Run: headless pygame with SDL's dummy video driver; simulated clock (each Clock.tick advances the game by its frame time, no real sleeping); random seed 0; keys injected as events and as key.get_pressed() state; mouse plan: one left click at the window centre at the start of phase 2, then a move to the lower-right quarter at the start of phase 3.
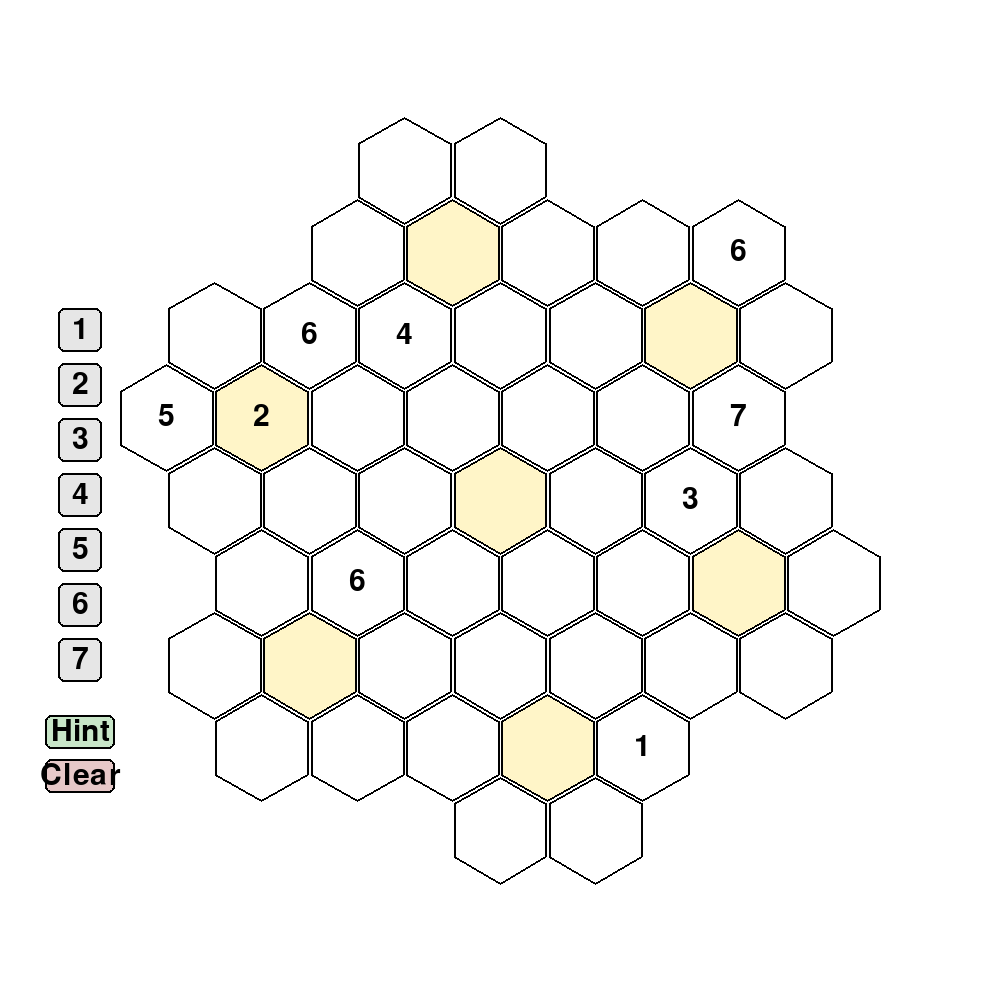
Frame 1 of 2 · flips 1–60 · no input
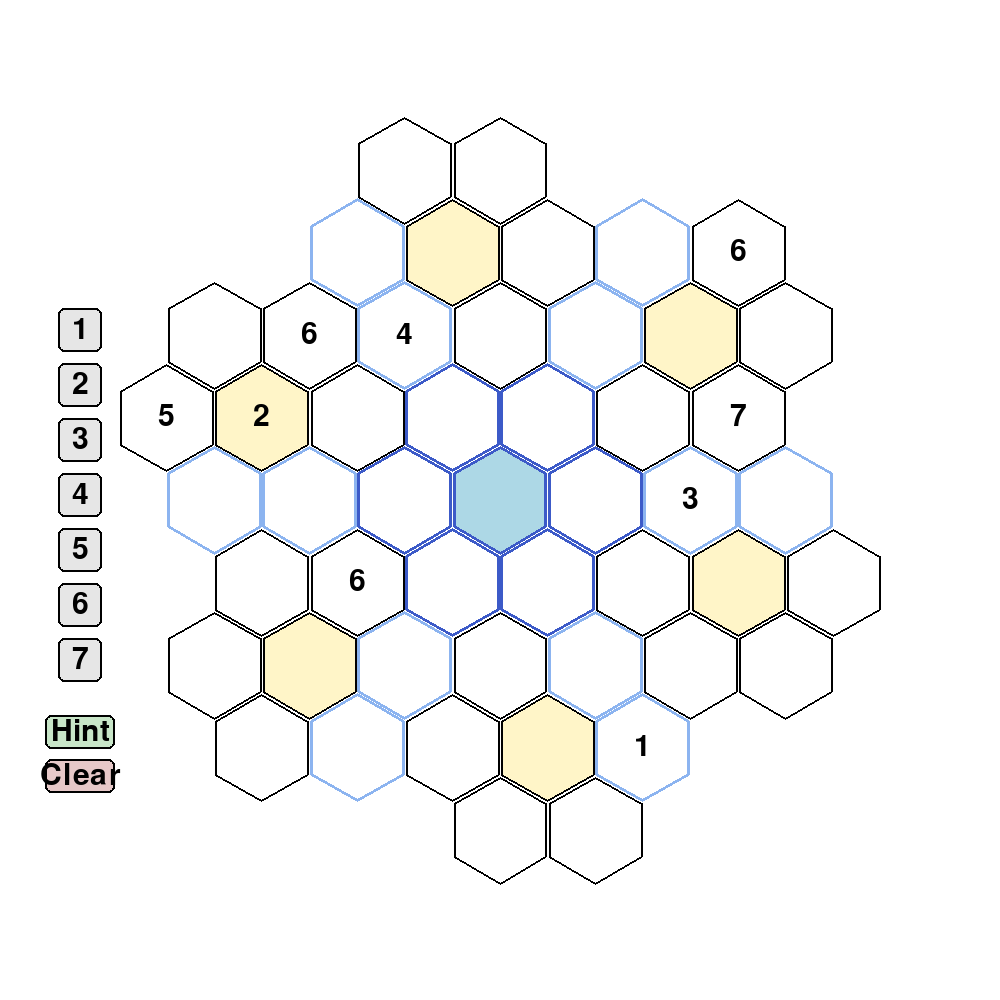
Frame 2 of 2 · flips 61–180 · clicked the window centre · tapped SPACE, RETURN · held RIGHT (→), D

The pygame program that drew these frames:

import math
import random
import pygame

CELLS = {
    # row 1 (2 cells)
    (1, -4), (2, -4),
    # row 2 (5 cells)
    (0, -3), (1, -3), (2, -3), (3, -3), (4, -3),
    # row 3 (7 cells)
    (-2, -2), (-1, -2), (0, -2), (1, -2), (2, -2), (3, -2), (4, -2),
    # row 4 (7 cells)
    (-3, -1), (-2, -1), (-1, -1), (0, -1), (1, -1), (2, -1), (3, -1),
    # row 5 (7 cells)
    (-3, 0), (-2, 0), (-1, 0), (0, 0), (1, 0), (2, 0), (3, 0),
    # row 6 (7 cells)
    (-3, 1), (-2, 1), (-1, 1), (0, 1), (1, 1), (2, 1), (3, 1),
    # row 7 (7 cells)
    (-4, 2), (-3, 2), (-2, 2), (-1, 2), (0, 2), (1, 2), (2, 2),
    # row 8 (5 cells)
    (-4, 3), (-3, 3), (-2, 3), (-1, 3), (0, 3),
    # row 9 (2 cells)
    (-2, 4), (-1, 4),
}

SIZE = 55  # hex circumradius in pixels

SUBGRIDS = {
    (0, 0):   {(0,0),(1,0),(-1,0),(0,1),(0,-1),(1,-1),(-1,1)},
    (1, -3):  {(1,-3),(2,-3),(0,-3),(1,-2),(1,-4),(2,-4),(0,-2)},
    (3, -2):  {(3,-2),(4,-2),(2,-2),(3,-1),(3,-3),(4,-3),(2,-1)},
    (2, 1):   {(2,1),(3,1),(1,1),(2,2),(2,0),(3,0),(1,2)},
    (-1, 3):  {(-1,3),(0,3),(-2,3),(-1,4),(-1,2),(0,2),(-2,4)},
    (-3, 2):  {(-3,2),(-2,2),(-4,2),(-3,3),(-3,1),(-2,1),(-4,3)},
    (-2, -1): {(-2,-1),(-1,-1),(-3,-1),(-2,0),(-2,-2),(-1,-2),(-3,0)},
}

CELL_TO_SUBGRID = {cell: center for center, cells in SUBGRIDS.items() for cell in cells}

def _build_cell_groups():
    rows, q_diags, s_diags = {}, {}, {}
    for q, r in CELLS:
        rows.setdefault(r, set()).add((q, r))
        q_diags.setdefault(q, set()).add((q, r))
        s_diags.setdefault(q + r, set()).add((q, r))
    return {
        (q, r): [
            SUBGRIDS[CELL_TO_SUBGRID[(q, r)]],
            frozenset(rows[r]),
            frozenset(q_diags[q]),
            frozenset(s_diags[q + r]),
        ]
        for q, r in CELLS
    }

CELL_GROUPS = _build_cell_groups()

def get_possible_values(cell, assignment):
    used = {assignment[c] for group in CELL_GROUPS[cell] for c in group if c in assignment and c != cell}
    return set(range(1, 8)) - used

def generate_complete_grid():
    assignment = {}

    def backtrack():
        if len(assignment) == len(CELLS):
            return True
        unassigned = [c for c in CELLS if c not in assignment]
        options = {c: get_possible_values(c, assignment) for c in unassigned}
        if any(len(v) == 0 for v in options.values()):
            return False
        min_opts = min(len(v) for v in options.values())
        cell = random.choice([c for c, v in options.items() if len(v) == min_opts])
        for value in random.sample(list(options[cell]), len(options[cell])):
            assignment[cell] = value
            if backtrack():
                return True
            del assignment[cell]
        return False

    backtrack()
    return assignment

def is_logically_solvable(given):
    state = dict(given)
    changed = True
    while changed:
        changed = False
        for cell in CELLS:
            if cell in state:
                continue
            possible = get_possible_values(cell, state)
            if len(possible) == 1:
                state[cell] = next(iter(possible))
                changed = True
    return len(state) == len(CELLS)

def generate_puzzle(complete_grid):
    given = dict(complete_grid)
    cells = list(CELLS)
    random.shuffle(cells)
    for cell in cells:
        value = given.pop(cell)
        if not is_logically_solvable(given):
            given[cell] = value  # restore — removal breaks solvability
    return given

def _build_lines():
    buckets = [{}, {}, {}]
    for q, r in CELLS:
        for bucket, key in zip(buckets, [r, q, q + r]):
            bucket.setdefault(key, set()).add((q, r))
    return [frozenset(v) for b in buckets for v in b.values()]

LINES = _build_lines()

def compute_errors(cell_values):
    error_cells = set()
    for group in [*SUBGRIDS.values(), *LINES]:
        vals = [cell_values[c] for c in group if c in cell_values]
        if len(vals) != len(set(vals)):
            error_cells |= group
    return error_cells

def hex_to_pixel(q, r, cx, cy):
    x = cx + (q + r / 2) * math.sqrt(3) * SIZE
    y = cy + r * 1.5 * SIZE
    return (x, y)

def pixel_to_hex(x, y, cx, cy):
    fr = (y - cy) / (1.5 * SIZE)
    fq = (x - cx) / (math.sqrt(3) * SIZE) - fr / 2
    fx, fz = fq, fr
    fy = -fx - fz
    rx, ry, rz = round(fx), round(fy), round(fz)
    dx, dy, dz = abs(rx - fx), abs(ry - fy), abs(rz - fz)
    if dx > dy and dx > dz:
        rx = -ry - rz
    elif dy > dz:
        ry = -rx - rz
    else:
        rz = -rx - ry
    return (rx, rz)

def draw_hex(surface, center, radius, color, width=0):
    cx, cy = center
    points = [
        (cx + radius * math.cos(math.radians(a)),
         cy + radius * math.sin(math.radians(a)))
        for a in range(-90, 270, 60)
    ]
    pygame.draw.polygon(surface, color, points, width)

if __name__ == "__main__":
    pygame.init()
    screen = pygame.display.set_mode((1000, 1000))
    pygame.display.set_caption("Dunjoku")
    clock = pygame.time.Clock()
    font = pygame.font.SysFont(None, 44)

    cx, cy = 500, 500
    selected = None
    selected_subgrid = set()
    selected_lines = set()
    error_cells = set()
    complete_grid = generate_complete_grid()
    given = generate_puzzle(complete_grid)
    cell_values = dict(given)

    # Number picker: 7 boxes on the left
    NUM_X, NUM_Y0, NUM_GAP = 80, 330, 55
    num_rects = [pygame.Rect(NUM_X - 22, NUM_Y0 + i * NUM_GAP - 22, 44, 44) for i in range(7)]
    hint_rect = pygame.Rect(NUM_X - 35, NUM_Y0 + 7 * NUM_GAP, 70, 34)
    clear_rect = pygame.Rect(NUM_X - 35, NUM_Y0 + 7 * NUM_GAP + 44, 70, 34)
    hint_cell = None

    running = True
    while running:
        for event in pygame.event.get():
            if event.type == pygame.QUIT:
                running = False
            if event.type == pygame.KEYDOWN and event.key == pygame.K_ESCAPE:
                running = False
            if event.type == pygame.KEYDOWN and selected is not None and selected not in given:
                if event.unicode in '1234567':
                    cell_values[selected] = int(event.unicode)
                    error_cells = compute_errors(cell_values)
            if event.type == pygame.MOUSEBUTTONDOWN and event.button == 1:
                # Check number picker first
                placed = False
                for i, rect in enumerate(num_rects):
                    if rect.collidepoint(event.pos) and selected is not None and selected not in given:
                        cell_values[selected] = i + 1
                        error_cells = compute_errors(cell_values)
                        placed = True
                        break
                if not placed and clear_rect.collidepoint(event.pos):
                    if selected is not None and selected not in given:
                        cell_values.pop(selected, None)
                        error_cells = compute_errors(cell_values)
                    placed = True
                if not placed and hint_rect.collidepoint(event.pos):
                    hint_cell = next(
                        (c for c in CELLS if c not in cell_values
                         and len(get_possible_values(c, cell_values)) == 1),
                        None
                    )
                    placed = True
                if not placed:
                    hint_cell = None
                    clicked = pixel_to_hex(*event.pos, cx, cy)
                    if clicked in CELLS:
                        selected = None if clicked == selected else clicked
                    else:
                        selected = None
                    if selected:
                        subgrid, *lines = CELL_GROUPS[selected]
                        selected_subgrid = set(subgrid)
                        selected_lines = set().union(*lines) - selected_subgrid
                    else:
                        selected_subgrid = set()
                        selected_lines = set()

        screen.fill((255, 255, 255))

        # Draw number picker
        for i, rect in enumerate(num_rects):
            pygame.draw.rect(screen, (230, 230, 230), rect, border_radius=6)
            pygame.draw.rect(screen, (0, 0, 0), rect, width=2, border_radius=6)
            label = font.render(str(i + 1), True, (0, 0, 0))
            screen.blit(label, label.get_rect(center=rect.center))

        # Draw hint button
        pygame.draw.rect(screen, (200, 230, 200), hint_rect, border_radius=6)
        pygame.draw.rect(screen, (0, 0, 0), hint_rect, width=2, border_radius=6)
        hint_label = font.render("Hint", True, (0, 0, 0))
        screen.blit(hint_label, hint_label.get_rect(center=hint_rect.center))

        # Draw clear button
        pygame.draw.rect(screen, (230, 200, 200), clear_rect, border_radius=6)
        pygame.draw.rect(screen, (0, 0, 0), clear_rect, width=2, border_radius=6)
        clear_label = font.render("Clear", True, (0, 0, 0))
        screen.blit(clear_label, clear_label.get_rect(center=clear_rect.center))

        # Draw grid
        for q, r in CELLS:
            center = hex_to_pixel(q, r, cx, cy)
            if (q, r) == selected:
                fill = (173, 216, 230)
            elif (q, r) in SUBGRIDS:
                fill = (255, 245, 200)
            else:
                fill = (255, 255, 255)
            draw_hex(screen, center, SIZE - 2, fill)
            draw_hex(screen, center, SIZE - 2, (0, 0, 0), width=2)
            if (q, r) in error_cells:
                draw_hex(screen, center, SIZE - 2, (220, 50, 50), width=3)
            elif (q, r) == hint_cell:
                draw_hex(screen, center, SIZE - 2, (50, 180, 80), width=3)
            elif (q, r) in selected_subgrid:
                draw_hex(screen, center, SIZE - 2, (60, 90, 200), width=3)
            elif (q, r) in selected_lines:
                draw_hex(screen, center, SIZE - 2, (140, 180, 240), width=3)
            if (q, r) in cell_values:
                color = (0, 0, 0) if (q, r) in given else (80, 80, 180)
                label = font.render(str(cell_values[(q, r)]), True, color)
                screen.blit(label, label.get_rect(center=(int(center[0]), int(center[1]))))

        pygame.display.flip()
        clock.tick(60)

    pygame.quit()
